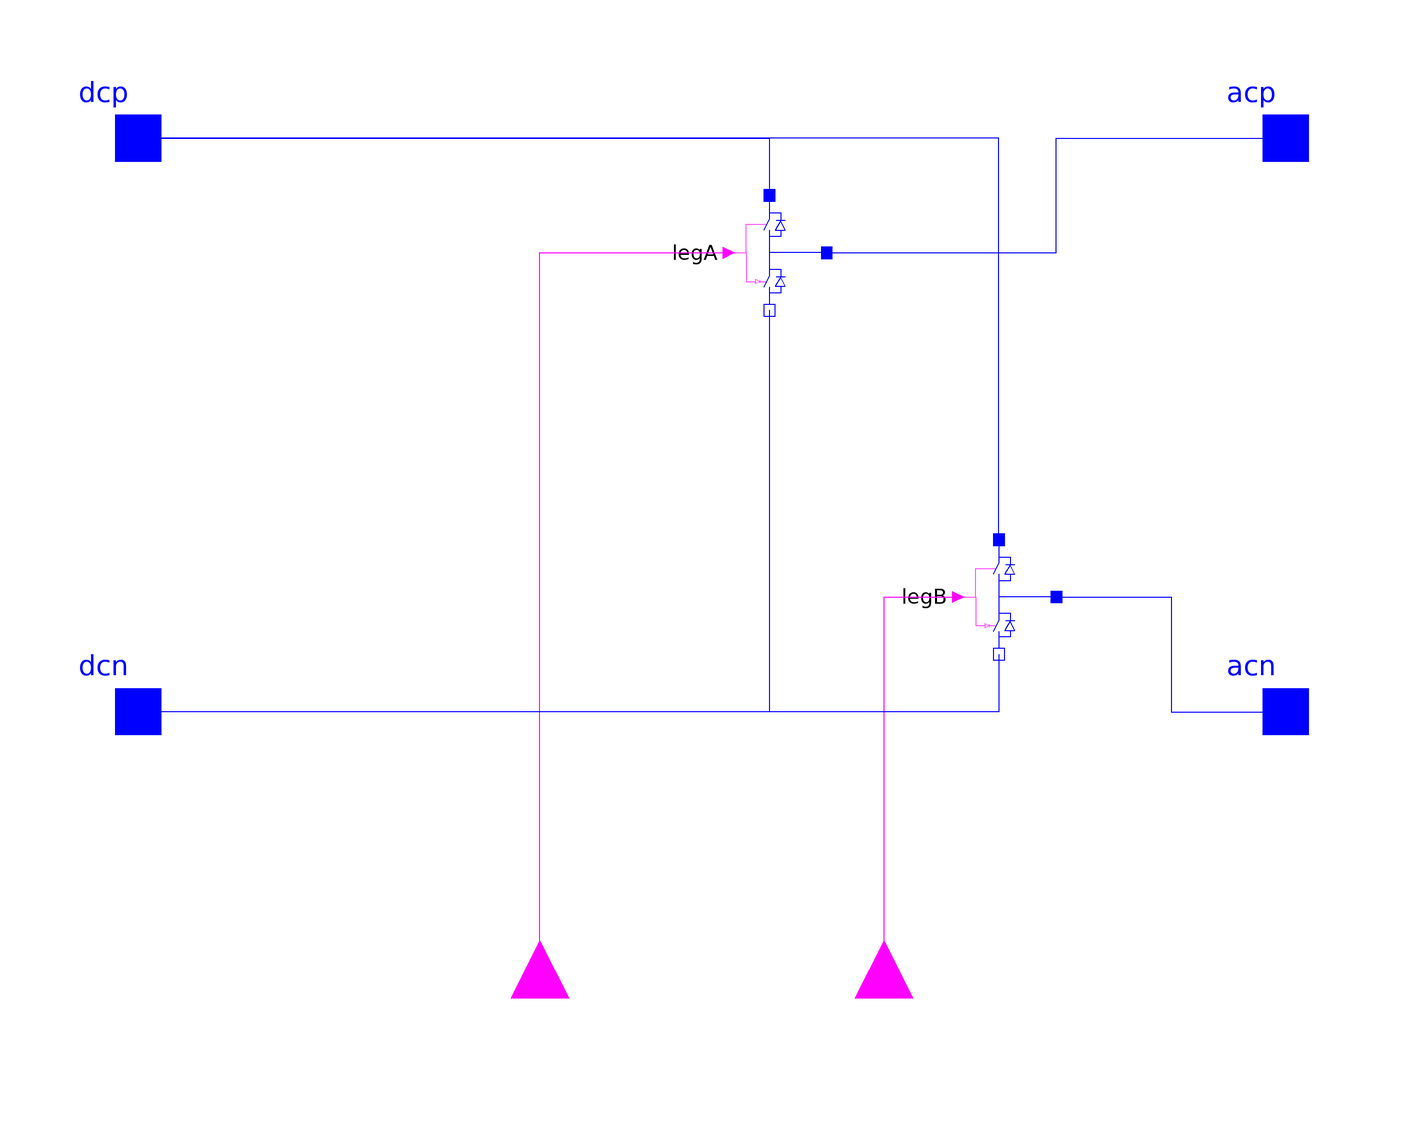

The Modelica model whose source follows is shown above as a component diagram (icons at their Placement, wires along their Line points).

model HBridgeSwitched "Basic ideal H-bridge topology (switched)"
  // Interface
  Modelica.Electrical.Analog.Interfaces.Pin dcp "Positive pin of the DC port"
    annotation (Placement(transformation(extent={{-110,40},{-90,60}}, rotation=
            0)));
  Modelica.Electrical.Analog.Interfaces.Pin dcn "Negative pin of the DC port"
    annotation (Placement(transformation(extent={{-110,-60},{-90,-40}},
          rotation=0)));
  Modelica.Electrical.Analog.Interfaces.Pin acp "Positive pin of the AC port"
    annotation (Placement(transformation(extent={{90,40},{110,60}}, rotation=0)));
  Modelica.Electrical.Analog.Interfaces.Pin acn "Negative pin of the AC port"
    annotation (Placement(transformation(extent={{90,-60},{110,-40}}, rotation=
            0)));
  Modelica.Blocks.Interfaces.BooleanInput fireA annotation (Placement(
        transformation(
        origin={-30,-100},
        extent={{-10,-10},{10,10}},
        rotation=90)));
  Modelica.Blocks.Interfaces.BooleanInput fireB annotation (Placement(
        transformation(
        origin={30,-100},
        extent={{-10,-10},{10,10}},
        rotation=90)));
  Modelica.SIunits.Voltage vdc "DC voltage";
  Modelica.SIunits.Voltage vac "AC voltage";
  // Components
  Ideal2LevelLeg legA annotation (Placement(transformation(
        origin={10,30},
        extent={{-10,-10},{10,10}},
        rotation=270)));
  Ideal2LevelLeg legB annotation (Placement(transformation(
        origin={50,-30},
        extent={{-10,-10},{10,10}},
        rotation=270)));
equation
  vdc = dcp.v - dcn.v;
  vac = acp.v - acn.v;
  connect(dcp, legA.p)
    annotation (Line(points={{-100,50},{10,50},{10,40}}, color={0,0,255}));
  connect(legA.n, dcn)
    annotation (Line(points={{10,20},{10,-50},{-100,-50}}, color={0,0,255}));
  connect(legA.midPoint, acp) annotation (Line(points={{20,30},{60,30},{60,50},
          {100,50}}, color={0,0,255}));
  connect(legB.midPoint, acn) annotation (Line(points={{60,-30},{80,-30},{80,-50},
          {100,-50}}, color={0,0,255}));
  connect(fireA, legA.fire)
    annotation (Line(points={{-30,-100},{-30,30},{3,30}}, color={255,0,255}));
  connect(fireB, legB.fire)
    annotation (Line(points={{30,-100},{30,-30},{43,-30}}, color={255,0,255}));
  connect(legB.p, dcp)
    annotation (Line(points={{50,-20},{50,50},{-100,50}}, color={0,0,255}));
  connect(legB.n, dcn)
    annotation (Line(points={{50,-40},{50,-50},{-100,-50}}, color={0,0,255}));
  annotation (
    Diagram(graphics),
    Icon(graphics={
        Rectangle(
          extent={{-100,100},{100,-100}},
          lineColor={0,0,255},
          fillColor={255,255,255},
          fillPattern=FillPattern.Solid),
        Line(points={{-100,-100},{100,100}}, color={0,0,255}),
        Text(
          extent={{-76,38},{76,-22}},
          lineColor={0,0,255},
          fillColor={255,255,255},
          fillPattern=FillPattern.Solid,
          textString="1-ph"),
        Ellipse(
          extent={{2,-32},{38,-60}},
          lineColor={0,0,255},
          fillColor={255,255,255},
          fillPattern=FillPattern.Solid),
        Line(points={{-68,56},{-10,56}}, color={0,0,255}),
        Line(points={{-68,76},{-10,76}}, color={0,0,255}),
        Line(points={{0,-82},{76,-82}}, color={0,0,255}),
        Ellipse(
          extent={{2,-36},{38,-64}},
          lineColor={28,108,200},
          pattern=LinePattern.None,
          fillColor={255,255,255},
          fillPattern=FillPattern.Solid),
        Ellipse(
          extent={{38,-36},{74,-64}},
          lineColor={0,0,255},
          fillColor={255,255,255},
          fillPattern=FillPattern.Solid),
        Ellipse(
          extent={{38,-28},{74,-56}},
          lineColor={28,108,200},
          pattern=LinePattern.None,
          fillColor={255,255,255},
          fillPattern=FillPattern.Solid)}),
    Documentation(info="<html><p>This model further
    composes IdealTwoLevelBranch to form a typical H-bridge
    configuration from which a 1-phase inverter can be constructed.
    This model is based on discrete switch models.</p></html>"));
end HBridgeSwitched;